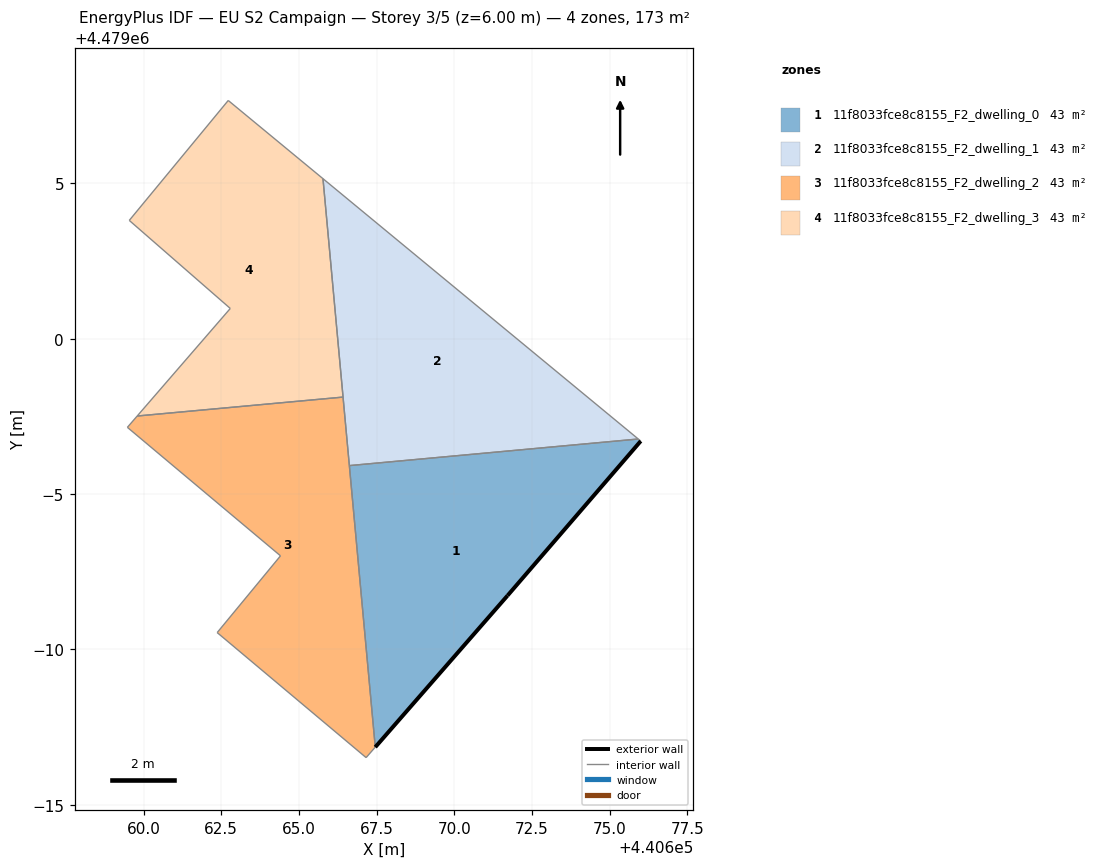
=== STOREY PLAN SPEC (per zone: floor XY polygon, exterior-wall plan segments, windows/doors) ===
zone 1: 11f8033fce8c8155_F2_dwelling_0  (43.3 m²)
  floor: (440671.71, 4478991.73) (440676.00, 4478996.71) (440675.92, 4478996.77) (440666.62, 4478995.92) (440667.46, 4478986.85)
  exterior wall: (440676.00, 4478996.71) – (440671.71, 4478991.73)  [6.6 m]
  exterior wall: (440671.71, 4478991.73) – (440667.46, 4478986.85)  [6.5 m]
  interior walls: 3
zone 2: 11f8033fce8c8155_F2_dwelling_1  (43.3 m²)
  floor: (440675.92, 4478996.77) (440665.77, 4479005.15) (440666.62, 4478995.92)
  interior walls: 4
zone 3: 11f8033fce8c8155_F2_dwelling_2  (43.3 m²)
  floor: (440667.16, 4478986.52) (440667.46, 4478986.85) (440666.42, 4478998.12) (440659.79, 4478997.51) (440659.48, 4478997.15) (440664.41, 4478993.01) (440662.37, 4478990.54)
  interior walls: 8
zone 4: 11f8033fce8c8155_F2_dwelling_3  (43.3 m²)
  floor: (440666.42, 4478998.12) (440665.77, 4479005.15) (440662.72, 4479007.67) (440659.54, 4479003.81) (440662.79, 4479000.97) (440659.79, 4478997.51)
  interior walls: 6

=== DERIVED (storey summary) ===
Building: EU S2 Campaign
Storey: 3 of 5  (floor level z = 6.00 m)
Storey gross floor area: 173.2 m²
Zones on this storey: 4
  - 11f8033fce8c8155_F2_dwelling_0: floor 43.3 m²; exterior wall 13.0 m (39.1 m²); WWR 0.0%
  - 11f8033fce8c8155_F2_dwelling_1: floor 43.3 m²
  - 11f8033fce8c8155_F2_dwelling_2: floor 43.3 m²
  - 11f8033fce8c8155_F2_dwelling_3: floor 43.3 m²
Zone adjacency (shared interzone walls):
  - 11f8033fce8c8155_F2_dwelling_0 ↔ 11f8033fce8c8155_F2_dwelling_1
  - 11f8033fce8c8155_F2_dwelling_0 ↔ 11f8033fce8c8155_F2_dwelling_2
  - 11f8033fce8c8155_F2_dwelling_1 ↔ 11f8033fce8c8155_F2_dwelling_2
  - 11f8033fce8c8155_F2_dwelling_1 ↔ 11f8033fce8c8155_F2_dwelling_3
  - 11f8033fce8c8155_F2_dwelling_2 ↔ 11f8033fce8c8155_F2_dwelling_3